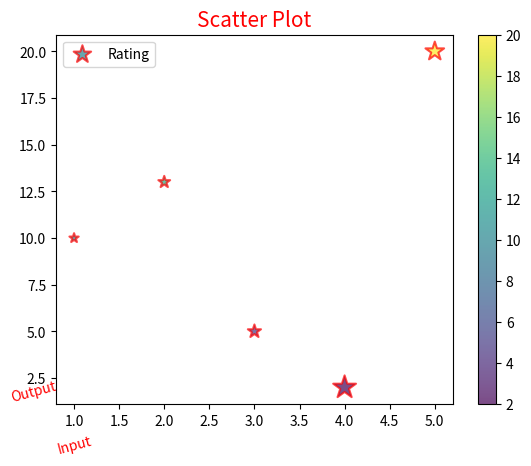

Write the Python code that produced this figure.
import matplotlib.pyplot as plt

inp = [1,2,3,4,5]
out = [10, 13, 5, 2, 20]

plt.scatter(
    inp,
    out,
    c=[10, 13, 5, 2, 20],
    cmap="viridis",
    s=[50,80,100,300, 200],
    marker="*",
    alpha=0.7,
    linewidth=1.5,
    edgecolor="r",
    label="Rating"
)
plt.title("Scatter Plot", color="r", fontsize=15, loc="center")
plt.xlabel("Input", fontsize=10, color="r", loc="left", rotation =15)
plt.ylabel("Output", fontsize=10, color="r", loc="bottom", rotation =15)

plt.legend()

plt.colorbar()

plt.show()